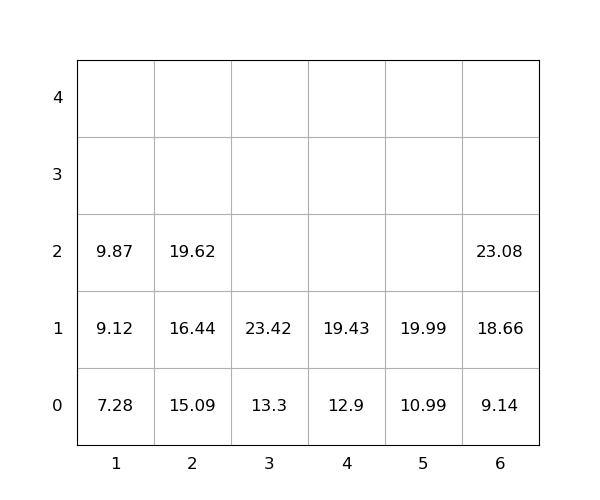

The data file committed next to this chart (first rows):
idx, loc_x, loc_y, loc_z, weight, seq, emerg, reloc, size(ft)
1, 3, 0, 0, 13.3, 1, 0, 0, 20
2, 2, 0, 0, 15.09, 2, 0, 0, 20
3, 1, 0, 0, 7.28, 3, 0, 0, 20
4, 6, 0, 0, 9.14, 4, 0, 0, 20
5, 6, 0, 1, 18.66, 5, 0, 0, 20
6, 3, 0, 1, 23.42, 6, 0, 0, 20
7, 1, 0, 1, 9.12, 7, 0, 0, 20
8, 1, 0, 2, 9.87, 8, 0, 0, 20
9, 6, 0, 2, 23.08, 9, 0, 0, 20
10, 2, 0, 1, 16.44, 10, 0, 0, 20
11, 2, 0, 2, 19.62, 11, 0, 0, 20
12, 4, 0, 0, 12.9, 12, 0, 0, 20
13, 5, 0, 0, 10.99, 13, 0, 0, 20
14, 5, 0, 1, 19.99, 14, 0, 0, 20
15, 4, 0, 1, 19.43, 15, 0, 0, 20
